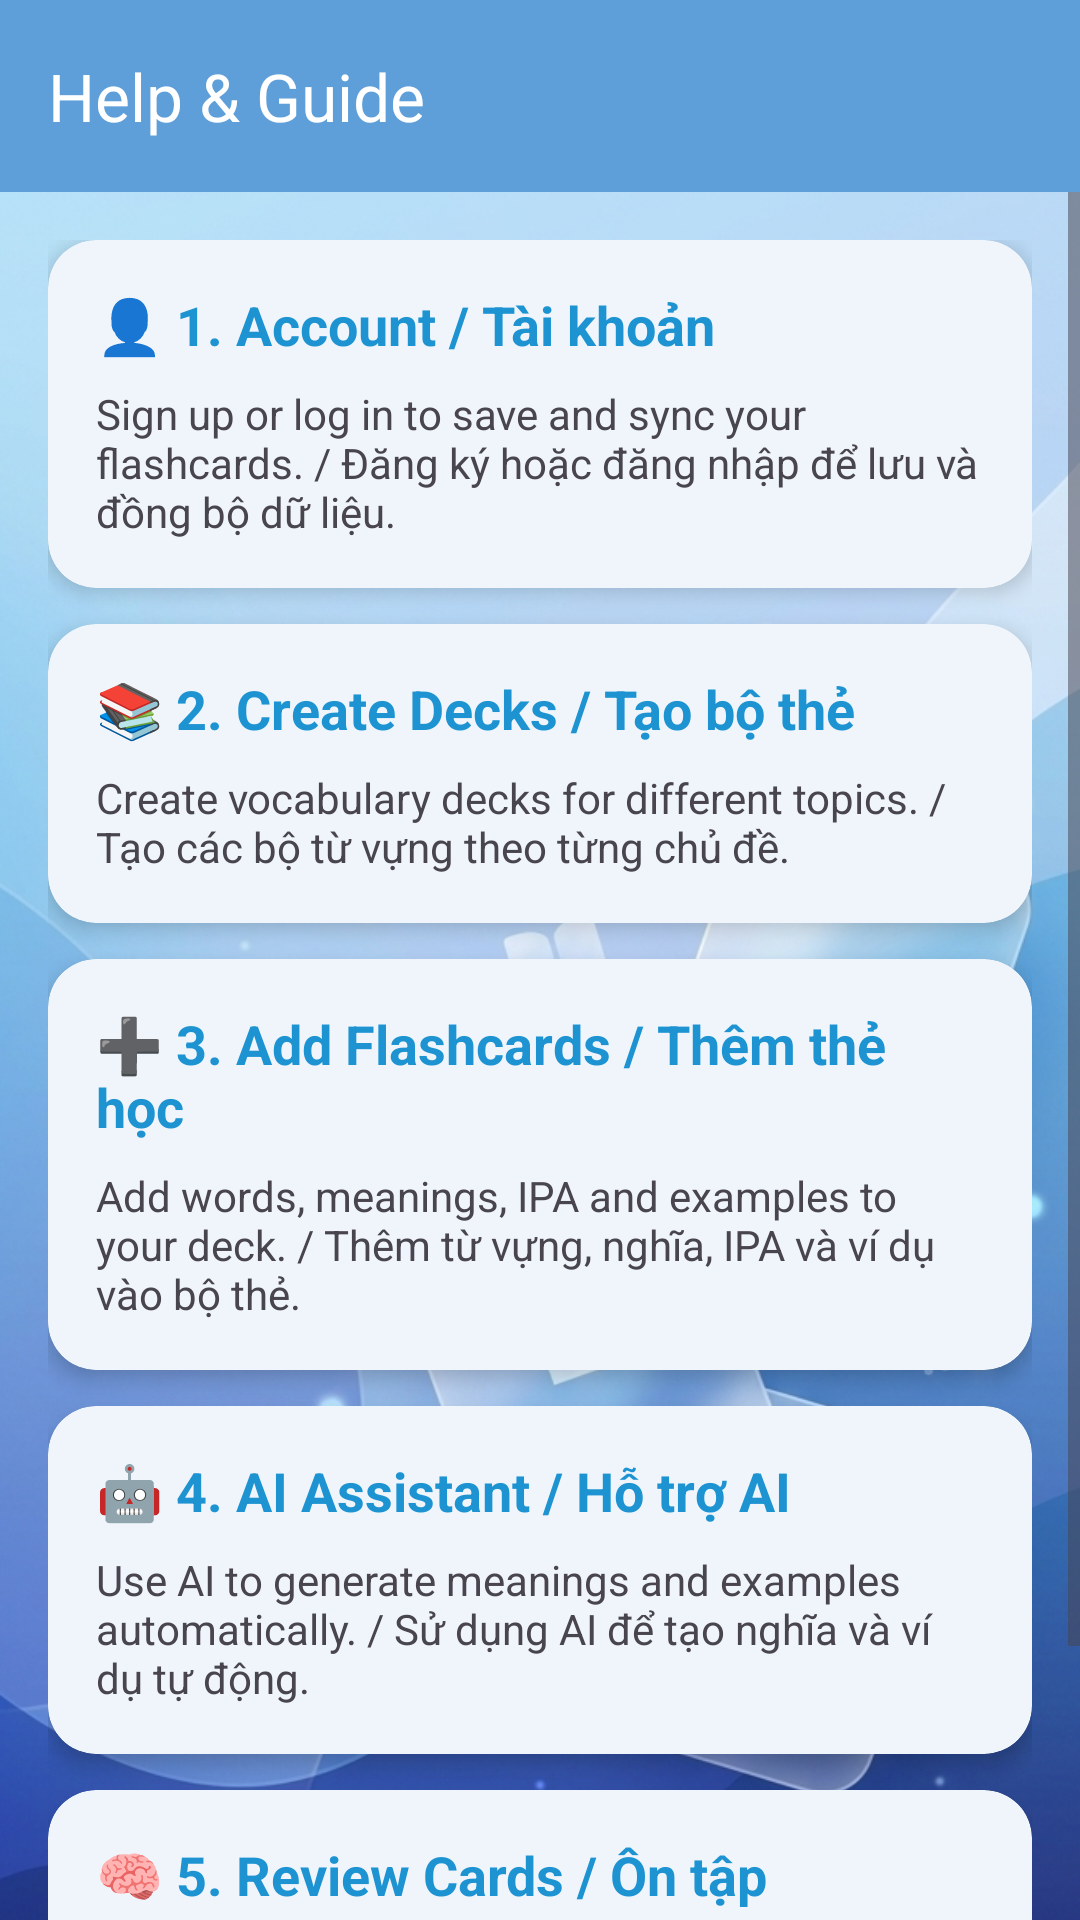

Layout XML and referenced resources for this Android screen:
<!-- AndroidManifest.xml: application theme Theme.SmartFlashCard -->
<!-- res/layout/activity_help.xml -->
<?xml version="1.0" encoding="utf-8"?>
<LinearLayout xmlns:android="http://schemas.android.com/apk/res/android"
    xmlns:app="http://schemas.android.com/apk/res-auto"
    android:layout_width="match_parent"
    android:layout_height="match_parent"
    android:orientation="vertical"
    android:background="@drawable/bg">

    <com.google.android.material.appbar.MaterialToolbar
        android:id="@+id/toolbarHelp"
        android:layout_width="match_parent"
        android:layout_height="?attr/actionBarSize"
        android:background="?attr/colorPrimary"
        app:title="Help &amp; Guide"
        app:titleTextColor="@android:color/white" />

    <ScrollView
        android:layout_width="match_parent"
        android:layout_height="match_parent">

        <LinearLayout
            android:layout_width="match_parent"
            android:layout_height="wrap_content"
            android:orientation="vertical"
            android:padding="16dp">

            
            <com.google.android.material.card.MaterialCardView
                android:layout_width="match_parent"
                android:layout_height="wrap_content"
                android:layout_marginBottom="12dp"
                app:cardCornerRadius="16dp"
                app:cardElevation="4dp">

                <LinearLayout
                    android:layout_width="match_parent"
                    android:layout_height="wrap_content"
                    android:orientation="vertical"
                    android:padding="16dp">

                    
                    <TextView
                        android:layout_width="match_parent"
                        android:layout_height="wrap_content"
                        android:text="👤 1. Account / Tài khoản"
                        android:textColor="#1D93D2"
                        android:textSize="@dimen/text_size_title"
                        android:textStyle="bold" />

                    <TextView
                        android:layout_width="match_parent"
                        android:layout_height="wrap_content"
                        android:layout_marginTop="@dimen/padding_small"
                        android:text="Sign up or log in to save and sync your flashcards. / Đăng ký hoặc đăng nhập để lưu và đồng bộ dữ liệu."
                        android:textSize="@dimen/text_size_body" />

                </LinearLayout>

            </com.google.android.material.card.MaterialCardView>

            
            <com.google.android.material.card.MaterialCardView
                android:layout_width="match_parent"
                android:layout_height="wrap_content"
                android:layout_marginBottom="12dp"
                app:cardCornerRadius="16dp"
                app:cardElevation="4dp">

                <LinearLayout
                    android:layout_width="match_parent"
                    android:layout_height="wrap_content"
                    android:orientation="vertical"
                    android:padding="16dp">

                    
                    <TextView
                        android:layout_width="match_parent"
                        android:layout_height="wrap_content"
                        android:text="📚 2. Create Decks / Tạo bộ thẻ"
                        android:textColor="#1D93D2"
                        android:textSize="@dimen/text_size_title"
                        android:textStyle="bold" />

                    <TextView
                        android:layout_width="match_parent"
                        android:layout_height="wrap_content"
                        android:layout_marginTop="@dimen/padding_small"
                        android:text="Create vocabulary decks for different topics. / Tạo các bộ từ vựng theo từng chủ đề."
                        android:textSize="@dimen/text_size_body" />
                </LinearLayout>

            </com.google.android.material.card.MaterialCardView>

            
            <com.google.android.material.card.MaterialCardView
                android:layout_width="match_parent"
                android:layout_height="wrap_content"
                android:layout_marginBottom="12dp"
                app:cardCornerRadius="16dp"
                app:cardElevation="4dp">

                <LinearLayout
                    android:layout_width="match_parent"
                    android:layout_height="wrap_content"
                    android:orientation="vertical"
                    android:padding="16dp">

                    
                    <TextView
                        android:layout_width="match_parent"
                        android:layout_height="wrap_content"
                        android:text="➕ 3. Add Flashcards / Thêm thẻ học"
                        android:textColor="#1D93D2"
                        android:textSize="@dimen/text_size_title"
                        android:textStyle="bold" />

                    <TextView
                        android:layout_width="match_parent"
                        android:layout_height="wrap_content"
                        android:layout_marginTop="@dimen/padding_small"
                        android:text="Add words, meanings, IPA and examples to your deck. / Thêm từ vựng, nghĩa, IPA và ví dụ vào bộ thẻ."
                        android:textSize="@dimen/text_size_body" />

                </LinearLayout>

            </com.google.android.material.card.MaterialCardView>

            
            <com.google.android.material.card.MaterialCardView
                android:layout_width="match_parent"
                android:layout_height="wrap_content"
                android:layout_marginBottom="12dp"
                app:cardCornerRadius="16dp"
                app:cardElevation="4dp">

                <LinearLayout
                    android:layout_width="match_parent"
                    android:layout_height="wrap_content"
                    android:orientation="vertical"
                    android:padding="16dp">

                    
                    <TextView
                        android:layout_width="match_parent"
                        android:layout_height="wrap_content"
                        android:text="🤖 4. AI Assistant / Hỗ trợ AI"
                        android:textColor="#1D93D2"
                        android:textSize="@dimen/text_size_title"
                        android:textStyle="bold" />

                    <TextView
                        android:layout_width="match_parent"
                        android:layout_height="wrap_content"
                        android:layout_marginTop="@dimen/padding_small"
                        android:text="Use AI to generate meanings and examples automatically. / Sử dụng AI để tạo nghĩa và ví dụ tự động."
                        android:textSize="@dimen/text_size_body" />

                </LinearLayout>

            </com.google.android.material.card.MaterialCardView>

            
            <com.google.android.material.card.MaterialCardView
                android:layout_width="match_parent"
                android:layout_height="wrap_content"
                android:layout_marginBottom="20dp"
                app:cardCornerRadius="16dp"
                app:cardElevation="4dp">

                <LinearLayout
                    android:layout_width="match_parent"
                    android:layout_height="wrap_content"
                    android:orientation="vertical"
                    android:padding="16dp">

                    <TextView
                        android:layout_width="match_parent"
                        android:layout_height="wrap_content"
                        android:text="🧠 5. Review Cards / Ôn tập"
                        android:textColor="#1D93D2"
                        android:textSize="@dimen/text_size_title"
                        android:textStyle="bold" />

                    <TextView
                        android:layout_width="match_parent"
                        android:layout_height="wrap_content"
                        android:layout_marginTop="@dimen/padding_small"
                        android:text="Review cards regularly with spaced repetition. / Ôn tập thường xuyên bằng phương pháp lặp lại ngắt quãng."
                        android:textSize="@dimen/text_size_body" />

                </LinearLayout>

            </com.google.android.material.card.MaterialCardView>
        </LinearLayout>

    </ScrollView>

</LinearLayout>
<!-- resources referenced by this layout -->
<resources>
  <dimen name="padding_small">8dp</dimen>
  <dimen name="text_size_body">14sp</dimen>
  <dimen name="text_size_title">18sp</dimen>
  <style name="Theme.SmartFlashCard" parent="Base.Theme.SmartFlashCard" />
  <color name="md_theme_light_primary">#5E9ED9</color>
  <color name="md_theme_light_onPrimary">#FFFFFF</color>
  <color name="md_theme_light_primaryContainer">#A9DBFF</color>
  <color name="md_theme_light_onPrimaryContainer">#162E7B</color>
  <color name="md_theme_light_secondary">#00BCD4</color>
  <color name="md_theme_light_onSecondary">#FFFFFF</color>
  <color name="md_theme_light_secondaryContainer">#B2EBF2</color>
  <color name="md_theme_light_onSecondaryContainer">#006064</color>
  <color name="md_theme_light_tertiary">#66BB6A</color>
  <color name="md_theme_light_onTertiary">#FFFFFF</color>
  <color name="md_theme_light_tertiaryContainer">#C8E6C9</color>
  <color name="md_theme_light_onTertiaryContainer">#1B5E20</color>
  <color name="md_theme_light_background">#A9DBFF</color>
  <color name="md_theme_light_onBackground">#162E7B</color>
  <color name="md_theme_light_error">#E53935</color>
  <color name="md_theme_light_onError">#FFFFFF</color>
  <color name="md_theme_light_errorContainer">#FFCDD2</color>
  <color name="md_theme_light_onErrorContainer">#B71C1C</color>
  <color name="md_theme_light_surface">#FFFFFF</color>
  <color name="md_theme_light_onSurface">#162E7B</color>
  <color name="md_theme_light_surfaceVariant">#A9DBFF</color>
  <color name="md_theme_light_onSurfaceVariant">#162E7B</color>
  <color name="md_theme_light_outline">#5E9ED9</color>
  <style name="Widget.SmartFlashCard.Button" parent="Widget.Material3.Button">
          <item name="cornerRadius">@dimen/kid_corner_button</item>
          <item name="backgroundTint">#3C9DF2</item>
          <item name="android:textColor">?attr/colorOnPrimary</item>
      </style>
  <style name="Widget.SmartFlashCard.Card" parent="Widget.Material3.CardView.Elevated">
          <item name="cardCornerRadius">@dimen/kid_corner_card</item>
          <item name="cardElevation">@dimen/kid_elevation_card</item>
          <item name="cardBackgroundColor">?attr/colorSurface</item>
          <item name="strokeWidth">0dp</item>
      </style>
  <style name="Widget.SmartFlashCard.Toolbar" parent="Widget.Material3.Toolbar">
          <item name="android:background">?attr/colorPrimary</item>
          <item name="titleTextColor">?attr/colorOnPrimary</item>
          <item name="subtitleTextColor">?attr/colorOnPrimary</item>
          <item name="navigationIconTint">?attr/colorOnPrimary</item>
      </style>
  <style name="Widget.SmartFlashCard.Fab" parent="Widget.Material3.FloatingActionButton.Primary">
          <item name="backgroundTint">?attr/colorSecondary</item>
          <item name="tint">?attr/colorOnSecondary</item>
          <item name="shapeAppearance">@style/ShapeAppearance.SmartFlashCard.Medium</item>
      </style>
  <style name="ShapeAppearance.SmartFlashCard.Small" parent="ShapeAppearance.Material3.Corner.Small">
          <item name="cornerSize">@dimen/kid_corner_small</item>
      </style>
  <style name="ShapeAppearance.SmartFlashCard.Medium" parent="ShapeAppearance.Material3.Corner.Medium">
          <item name="cornerSize">@dimen/kid_corner_button</item>
      </style>
  <style name="ShapeAppearance.SmartFlashCard.Large" parent="ShapeAppearance.Material3.Corner.Large">
          <item name="cornerSize">@dimen/kid_corner_card</item>
      </style>
  <dimen name="kid_corner_button">16dp</dimen>
  <dimen name="kid_corner_card">24dp</dimen>
  <dimen name="kid_elevation_card">4dp</dimen>
  <dimen name="kid_corner_small">12dp</dimen>
</resources>
